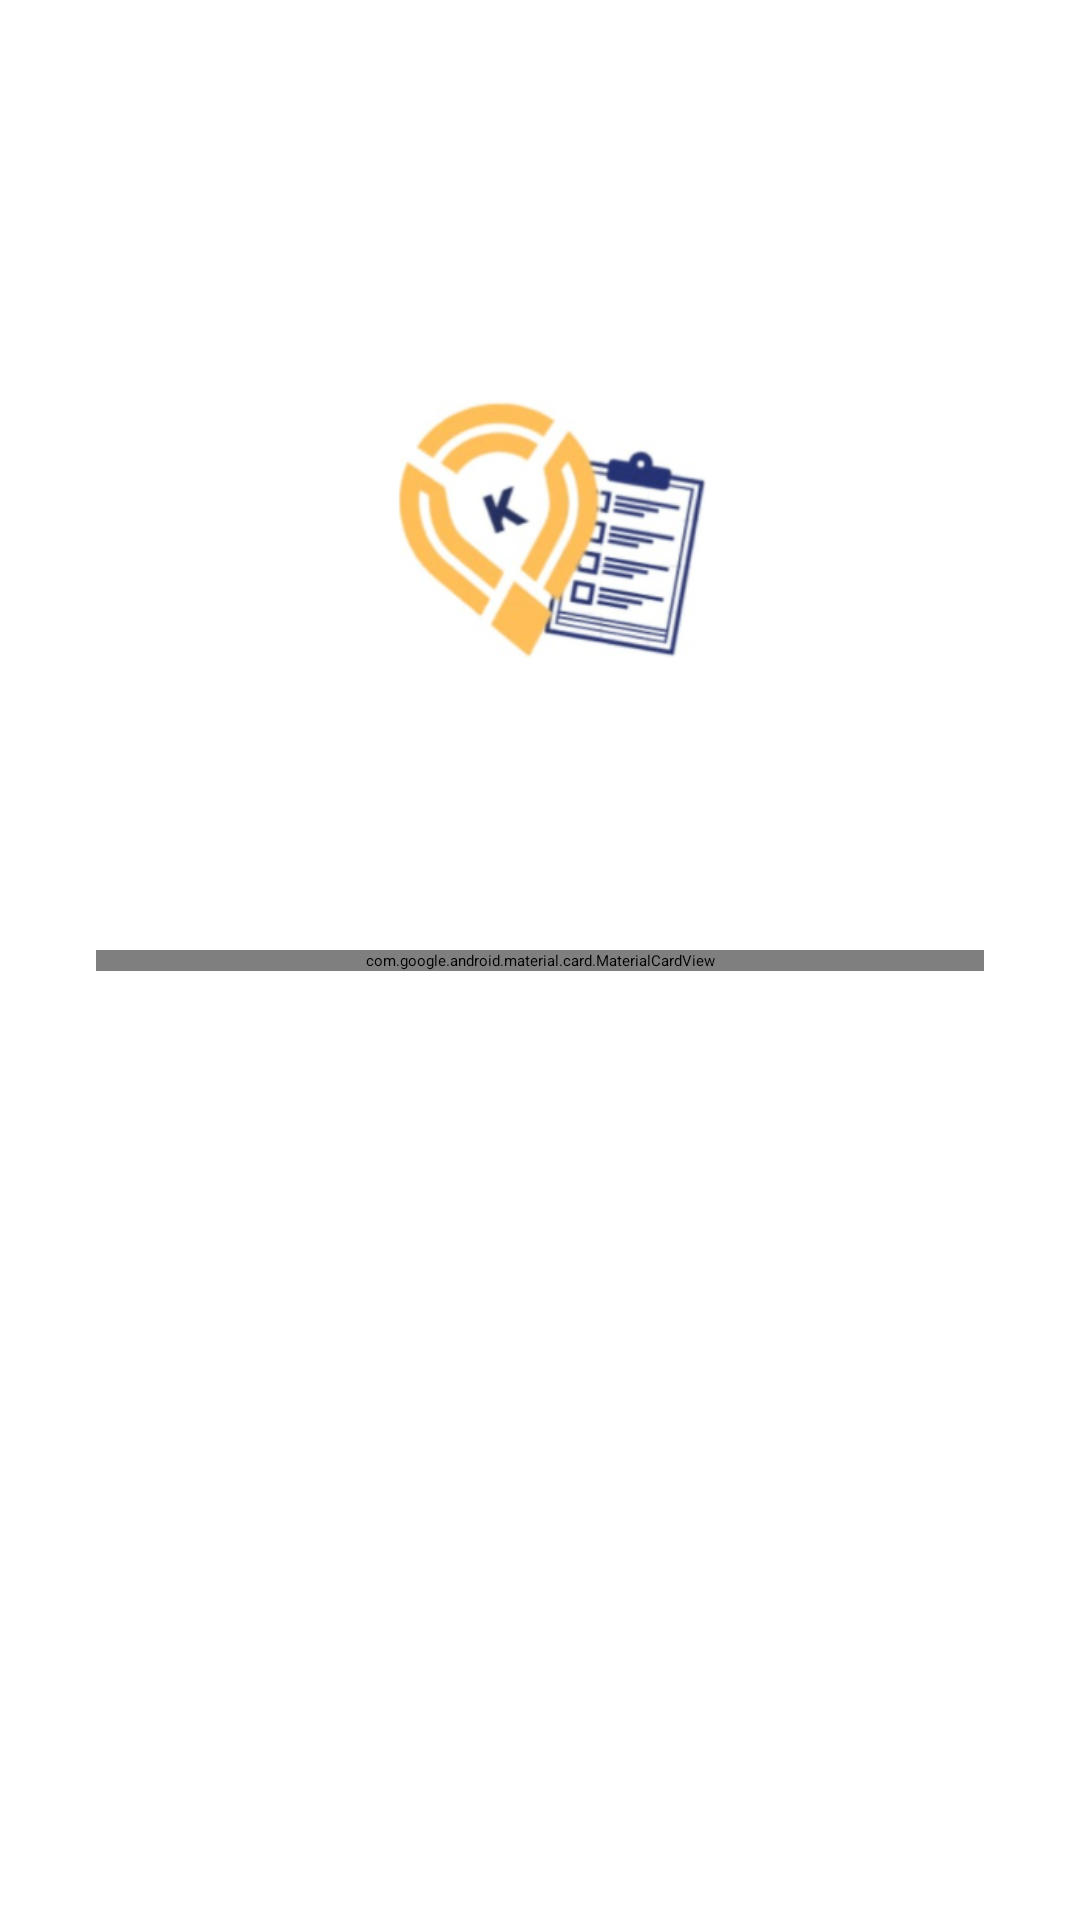

Reconstruct the res/layout file that produces this screen, plus the resources it refers to.
<!-- AndroidManifest.xml: activity theme Theme.App.SplashScreen -->
<!-- res/layout/activity_main.xml -->
<?xml version="1.0" encoding="utf-8"?>
<androidx.constraintlayout.widget.ConstraintLayout xmlns:android="http://schemas.android.com/apk/res/android"
    xmlns:app="http://schemas.android.com/apk/res-auto"    xmlns:tools="http://schemas.android.com/tools"
    android:layout_width="match_parent"
    android:layout_height="match_parent"
    android:background="?attr/colorSurface"
    tools:context=".MainActivity">

    <TextView
        android:id="@+id/title_text_view"
        android:layout_width="wrap_content"
        android:layout_height="wrap_content"
        android:text="KBTU Helper"
        android:textColor="?attr/colorPrimary"
        android:textSize="34sp"
        android:textStyle="bold"
        app:layout_constraintBottom_toTopOf="@+id/card_view_map"
        app:layout_constraintEnd_toEndOf="parent"
        app:layout_constraintHorizontal_bias="0.497"
        app:layout_constraintStart_toStartOf="parent"
        app:layout_constraintTop_toTopOf="parent"
        app:layout_constraintVertical_bias="0.138" />

    <ImageView
        android:id="@+id/splashImage"
        android:layout_width="245dp"
        android:layout_height="174dp"
        android:layout_marginTop="8dp"
        android:contentDescription="Логотип"
        android:src="@drawable/kbtu_helper"
        app:layout_constraintEnd_toEndOf="parent"
        app:layout_constraintStart_toStartOf="parent"
        app:layout_constraintTop_toBottomOf="@id/title_text_view" />

    <com.google.android.material.card.MaterialCardView
        android:id="@+id/card_view_map"
        android:layout_width="0dp"
        android:layout_height="wrap_content"
        android:layout_marginStart="32dp"
        android:layout_marginEnd="32dp"
        android:clickable="true"
        android:focusable="true"
        app:cardCornerRadius="16dp"
        app:cardElevation="8dp"
        app:strokeWidth="1dp"
        app:strokeColor="?attr/colorPrimary"
        app:layout_constraintBottom_toBottomOf="parent"
        app:layout_constraintEnd_toEndOf="parent"
        app:layout_constraintStart_toStartOf="parent"
        app:layout_constraintTop_toTopOf="parent">

        <LinearLayout
            android:layout_width="match_parent"
            android:layout_height="wrap_content"
            android:orientation="vertical"
            android:padding="24dp"
            android:gravity="center">

            <ImageView
                android:layout_width="80dp"
                android:layout_height="80dp"
                android:src="@drawable/ic_map"
                app:tint="?attr/colorPrimary"
                android:contentDescription="Иконка карты" />

            <TextView
                android:layout_width="wrap_content"
                android:layout_height="wrap_content"
                android:layout_marginTop="16dp"
                android:text="Карта КБТУ"
                android:textSize="20sp"
                android:textStyle="bold"
                android:textColor="?attr/colorOnSurface" />

            <TextView
                android:layout_width="wrap_content"
                android:layout_height="wrap_content"
                android:layout_marginTop="4dp"
                android:text="Интерактивная карта этажей"
                android:textSize="14sp"
                android:textColor="?attr/colorOnSurfaceVariant"
                android:gravity="center"/>

        </LinearLayout>

    </com.google.android.material.card.MaterialCardView>

</androidx.constraintlayout.widget.ConstraintLayout>
<!-- resources referenced by this layout -->
<resources>
  <!-- drawable ic_map (drawable) -->
  <vector xmlns:android="http://schemas.android.com/apk/res/android"
      android:width="24dp"
      android:height="24dp"
      android:viewportWidth="24"
      android:viewportHeight="24">
      <path
          android:fillColor="#000000"
          android:pathData="M15,5.1L9,3L3,5.1V21l6,-2.1l6,2.1l6,-2.1V3L15,5.1zM15,18.9l-6,-2.1V5.1l6,2.1V18.9z"/>
  </vector>
  <!-- drawable kbtu_helper: png bitmap (drawable, 58893 bytes) -->
  <style name="Theme.App.SplashScreen" parent="Theme.SplashScreen">
  
          <item name="windowSplashScreenBackground">@color/lightBlue</item>
          <item name="windowSplashScreenAnimatedIcon">@drawable/kbtu_helper</item>
          <item name="postSplashScreenTheme">@style/Base.Theme.KBTUHelper</item>
  
      </style>
  <color name="lightBlue">#63B5F8</color>
  <style name="Base.Theme.KBTUHelper" parent="Theme.Material3.DayNight.NoActionBar">
          
          <item name="colorPrimary">@color/lightBlue</item>
          <item name="colorOnPrimary">@color/lightBlue</item>
          <item name="colorPrimaryVariant">@color/lightBlue</item>
          <item name="statusBarBackground">?attr/colorPrimaryVariant</item>
  
      </style>
</resources>
